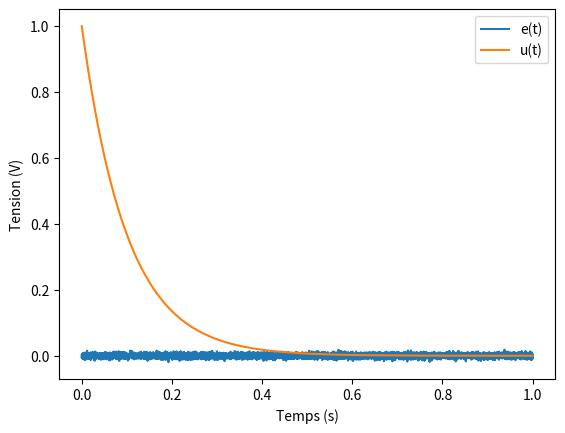

Generate this figure with matplotlib:
import numpy as np
import matplotlib.pyplot as plt

#############################
# PARAMÈTRES DE LA RÉSOLUTION
#############################
t0 = 0                   # bornes de l'intervalle de résolution
tf = 1                   # en secondes
dt = 1e-4                # pas de temps en secondes
n  = int((tf-t0)/dt + 1) # nombre de points
t = np.linspace(t0,tf,n) # temps en secondes

##########################
# PARAMÈTRES DU CIRCUIT RC
##########################
u0  = 1   # u(0) en volts (CI)
tau = 0.1 # temps caractéristique en secondes

############
# SIGNAL GBF
############
E   = 0   # offset en volts
amp = 1   # amplitude en volts
f   = 1   # fréquence en hertz

constant = np.ones(n) * E
square   = amp * np.sign(np.sin(2*np.pi*f*t)) + E
sinus    = amp * np.sin(2*np.pi*f*t) + E
noise    = np.random.normal(0,0.005,n) # bruit aléatoire
e = constant + noise # signal aux bornes du GBF
# À vous de créer le signal que vous voulez tester...

#################
# MÉTHODE D'EULER
#################
u = np.zeros(len(t))  # préparation du tableau
u[0] = u0             # initialisation en fonction de la CI
for i in range(n-1):  # méthode d'Euler explicite
    u[i+1] = e[i] * dt / tau + u[i] * (1 - dt / tau)

##########################
# REPRÉSENTATION GRAPHIQUE
##########################
plt.plot(t,e, label="e(t)")
plt.plot(t,u, label="u(t)")
plt.xlabel("Temps (s)")
plt.ylabel("Tension (V)")
plt.legend()
plt.show() # pour afficher le graphique